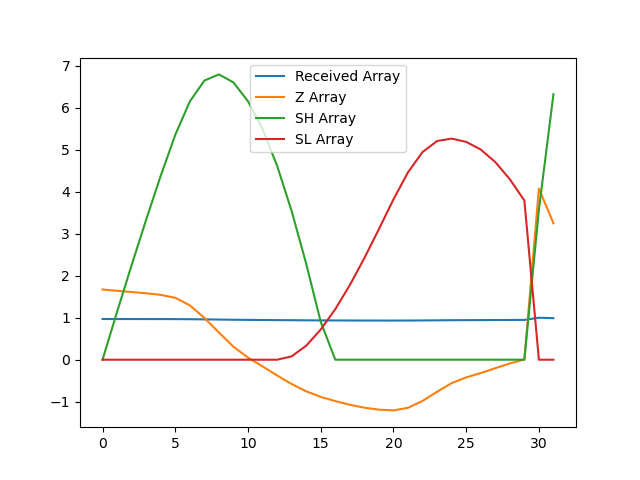

Values plotted in this chart, from the file beside it:
, index, year, val, Received Array, Z Array, SH Array, SL Array
0, 15746, 1990, 9057, 0.9692, 1.671, 0.0, 0.0
1, 15749, 1991, 9053, 0.9688, 1.642, 1.142, 0.0
2, 15752, 1992, 9050, 0.9685, 1.612, 2.254, 0.0
3, 15755, 1993, 9046, 0.9681, 1.583, 3.337, 0.0
4, 15758, 1994, 9042, 0.9676, 1.544, 4.381, 0.0
5, 15761, 1995, 9033, 0.9667, 1.475, 5.356, 0.0
6, 15764, 1996, 9012, 0.9644, 1.295, 6.151, 0.0
7, 15767, 1997, 8976, 0.9606, 0.9974, 6.649, 0.0
8, 15770, 1998, 8934, 0.9561, 0.6473, 6.796, 0.0
9, 15773, 1999, 8894, 0.9518, 0.3091, 6.605, 0.0
10, 15776, 2000, 8863, 0.9485, 0.05023, 6.155, 0.0
11, 15779, 2001, 8838, 0.9458, -0.1592, 5.496, 0.0
12, 15782, 2002, 8812, 0.943, -0.3749, 4.621, 0.0
13, 15785, 2003, 8788, 0.9404, -0.5795, 3.542, 0.07952
14, 15788, 2004, 8767, 0.9382, -0.7536, 2.288, 0.3331
15, 15791, 2005, 8751, 0.9365, -0.8853, 0.9028, 0.7184
16, 15794, 2006, 8739, 0.9352, -0.9858, 0.0, 1.204
17, 15797, 2007, 8729, 0.9341, -1.073, 0.0, 1.777
18, 15800, 2008, 8720, 0.9332, -1.143, 0.0, 2.421
19, 15803, 2009, 8715, 0.9326, -1.19, 0.0, 3.111
20, 15806, 2010, 8712, 0.9324, -1.208, 0.0, 3.818
21, 15809, 2011, 8720, 0.9332, -1.146, 0.0, 4.464
22, 15812, 2012, 8739, 0.9353, -0.9824, 0.0, 4.946
23, 15815, 2013, 8766, 0.9381, -0.7626, 0.0, 5.209
24, 15818, 2014, 8790, 0.9407, -0.5577, 0.0, 5.267
25, 15821, 2015, 8806, 0.9424, -0.4215, 0.0, 5.188
26, 15824, 2016, 8819, 0.9438, -0.3179, 0.0, 5.006
27, 15827, 2017, 8833, 0.9452, -0.2023, 0.0, 4.708
28, 15830, 2018, 8846, 0.9467, -0.0901, 0.0, 4.299
29, 15833, 2019, 8858, 0.9479, 0.005953, 0.0, 3.793
30, 15836, 2020, 9344, 1.0, 4.076, 3.576, 0.0
31, 15839, 2021, 9245, 0.9894, 3.249, 6.325, 0.0
